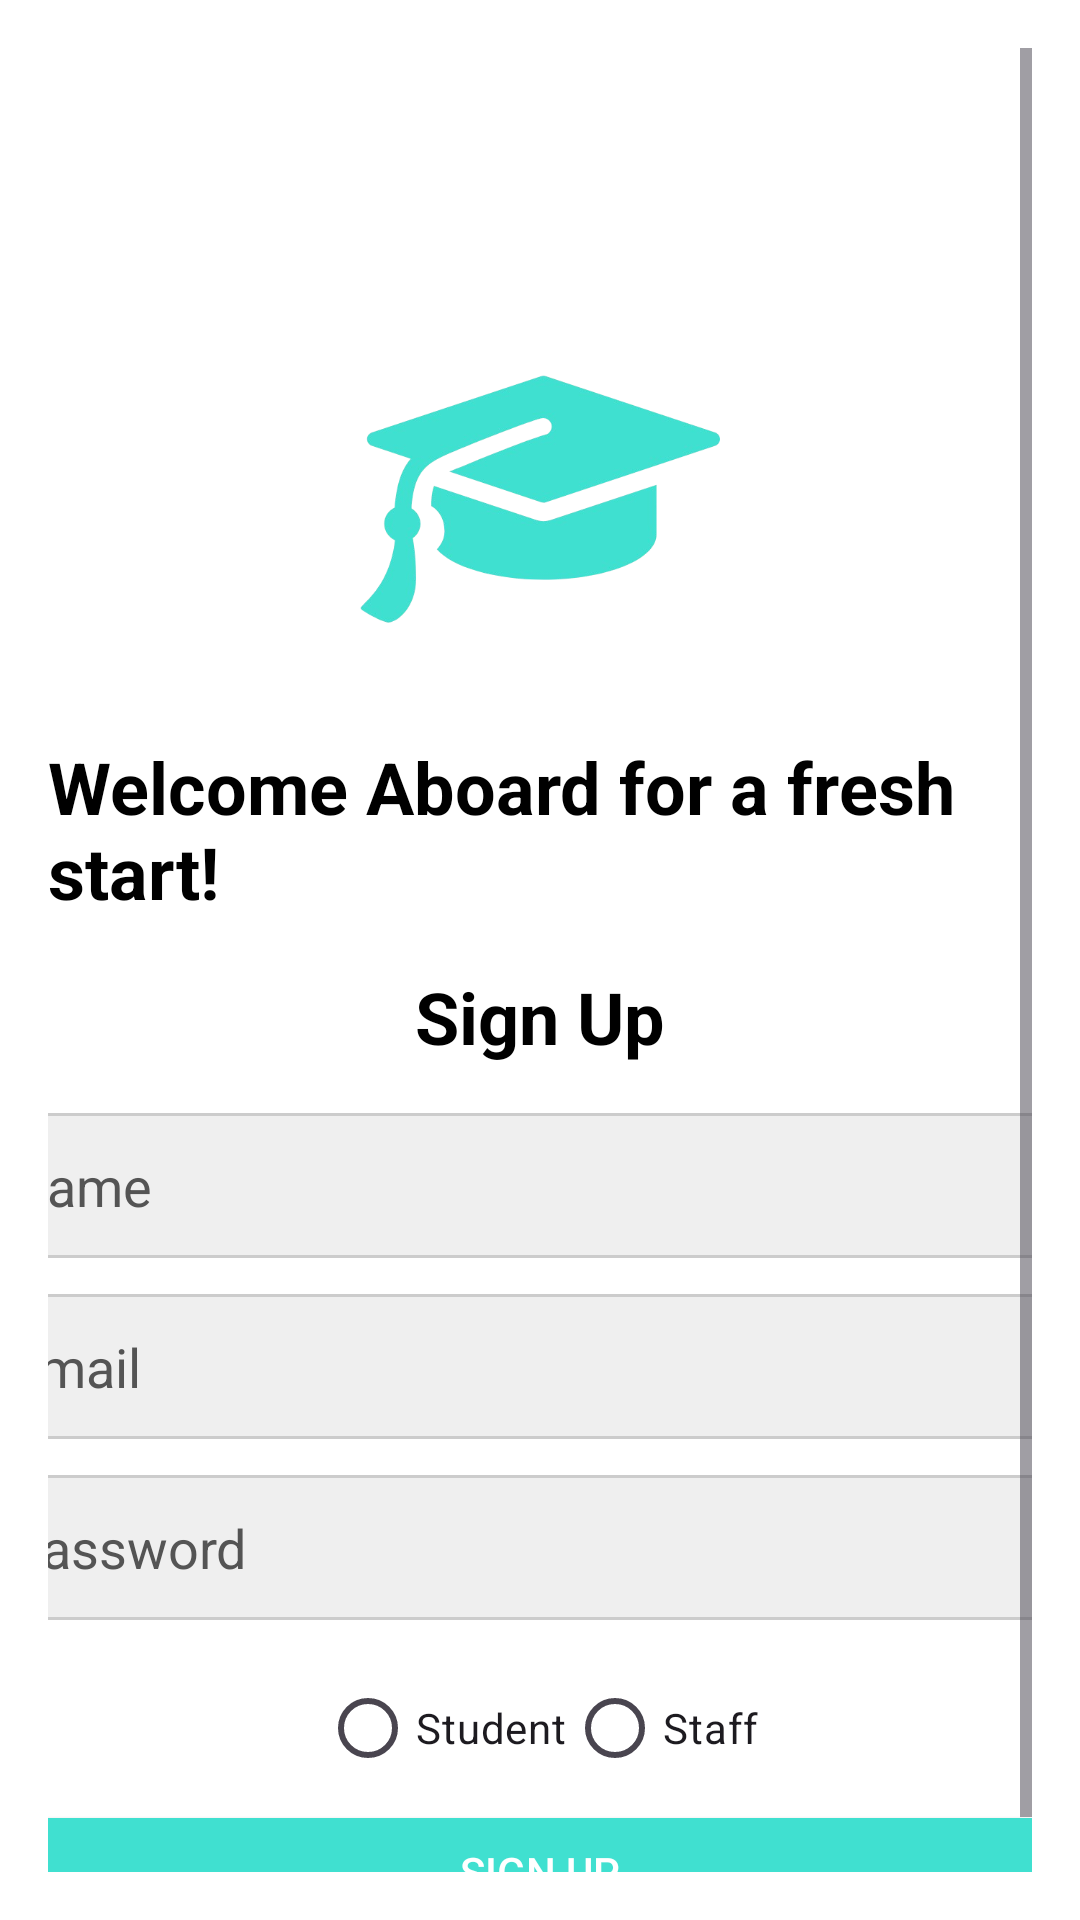

This screen was rendered from an Android layout file. Write that file and the resources it references.
<!-- AndroidManifest.xml: application theme Theme.Unimate -->
<!-- res/layout/activity_signup.xml -->
<?xml version="1.0" encoding="utf-8"?>
<ScrollView
    xmlns:android="http://schemas.android.com/apk/res/android"
    android:id="@+id/main"
    android:layout_width="match_parent"
    android:layout_height="match_parent"
    android:padding="16dp"
    android:background="#FFFFFF">

    <LinearLayout
        android:layout_width="match_parent"
        android:layout_height="wrap_content"
        android:orientation="vertical"
        android:gravity="center">

        

        

        <ImageView
            android:id="@+id/logoImageView"
            android:layout_width="120dp"
            android:layout_height="120dp"
            android:layout_marginBottom="20dp"
            android:layout_marginTop="90dp"
            android:contentDescription="Logo"
            android:src="@drawable/unimatelogo" />

        <TextView
            android:id="@+id/pageTitle1"
            android:layout_width="wrap_content"
            android:layout_height="wrap_content"
            android:text="Welcome Aboard for a fresh start!"
            android:textSize="24sp"
            android:textStyle="bold"
            android:textColor="#000000"
            android:layout_marginBottom="16dp" />

        <TextView
            android:id="@+id/pageTitle"
            android:layout_width="wrap_content"
            android:layout_height="wrap_content"
            android:text="Sign Up"
            android:textSize="24sp"
            android:textStyle="bold"
            android:textColor="#000000"
            android:layout_marginBottom="16dp" />

        

        <EditText
            android:id="@+id/etName"
            android:layout_width="379dp"
            android:layout_height="wrap_content"
            android:layout_marginBottom="12dp"
            android:background="@drawable/edittext_background"
            android:hint="Name"
            android:inputType="textEmailAddress"
            android:padding="12dp"
            android:textColor="#545454"
            android:textColorHint="#545454" />

        <EditText
            android:id="@+id/etEmail"
            android:layout_width="379dp"
            android:layout_height="wrap_content"
            android:layout_marginBottom="12dp"
            android:background="@drawable/edittext_background"
            android:hint="Email"
            android:inputType="textEmailAddress"
            android:padding="12dp"
            android:textColor="#545454"
            android:textColorHint="#545454" />

        
        <EditText
            android:id="@+id/etPassword"
            android:layout_width="379dp"
            android:layout_height="wrap_content"
            android:layout_marginBottom="12dp"
            android:background="@drawable/edittext_background"
            android:hint="Password"
            android:inputType="textPassword"
            android:padding="12dp"
            android:textColor="#545454"
            android:textColorHint="#545454" />

        <RadioGroup
            android:id="@+id/rgRole"
            android:layout_width="wrap_content"
            android:layout_height="wrap_content"
            android:orientation="horizontal">

            <RadioButton
                android:id="@+id/rbStudent"
                android:layout_width="wrap_content"
                android:layout_height="wrap_content"
                android:text="Student" />

            <RadioButton
                android:id="@+id/rbStaff"
                android:layout_width="wrap_content"
                android:layout_height="wrap_content"
                android:text="Staff" />
        </RadioGroup>

        
        <Button
            android:id="@+id/btnSignup"
            android:layout_width="379dp"
            android:layout_height="wrap_content"
            android:layout_marginBottom="12dp"
            android:backgroundTint="#40e0d0"
            android:text="Sign Up"
            android:textColor="#FFFFFF" />

        










        <TextView
            android:id="@+id/tvResponse"
            android:layout_width="match_parent"
            android:layout_height="wrap_content"
            android:text=""
            android:textColor="#FF0000"
            android:visibility="gone"/>
    </LinearLayout>
</ScrollView>
<!-- resources referenced by this layout -->
<resources>
  <!-- drawable edittext_background (drawable) -->
  <?xml version="1.0" encoding="utf-8"?>
  <shape xmlns:android="http://schemas.android.com/apk/res/android">
      <solid android:color="#EFEFEF" />
      <stroke android:width="1dp" android:color="#CCCCCC" />
      <corners android:radius="8dp" />
      <padding android:left="8dp" android:top="8dp" android:right="8dp" android:bottom="8dp" />
  </shape>
  <!-- drawable unimatelogo: png bitmap (drawable, 66291 bytes) -->
  <style name="Theme.Unimate" parent="Theme.Material3.DayNight.NoActionBar">
          
      </style>
</resources>
